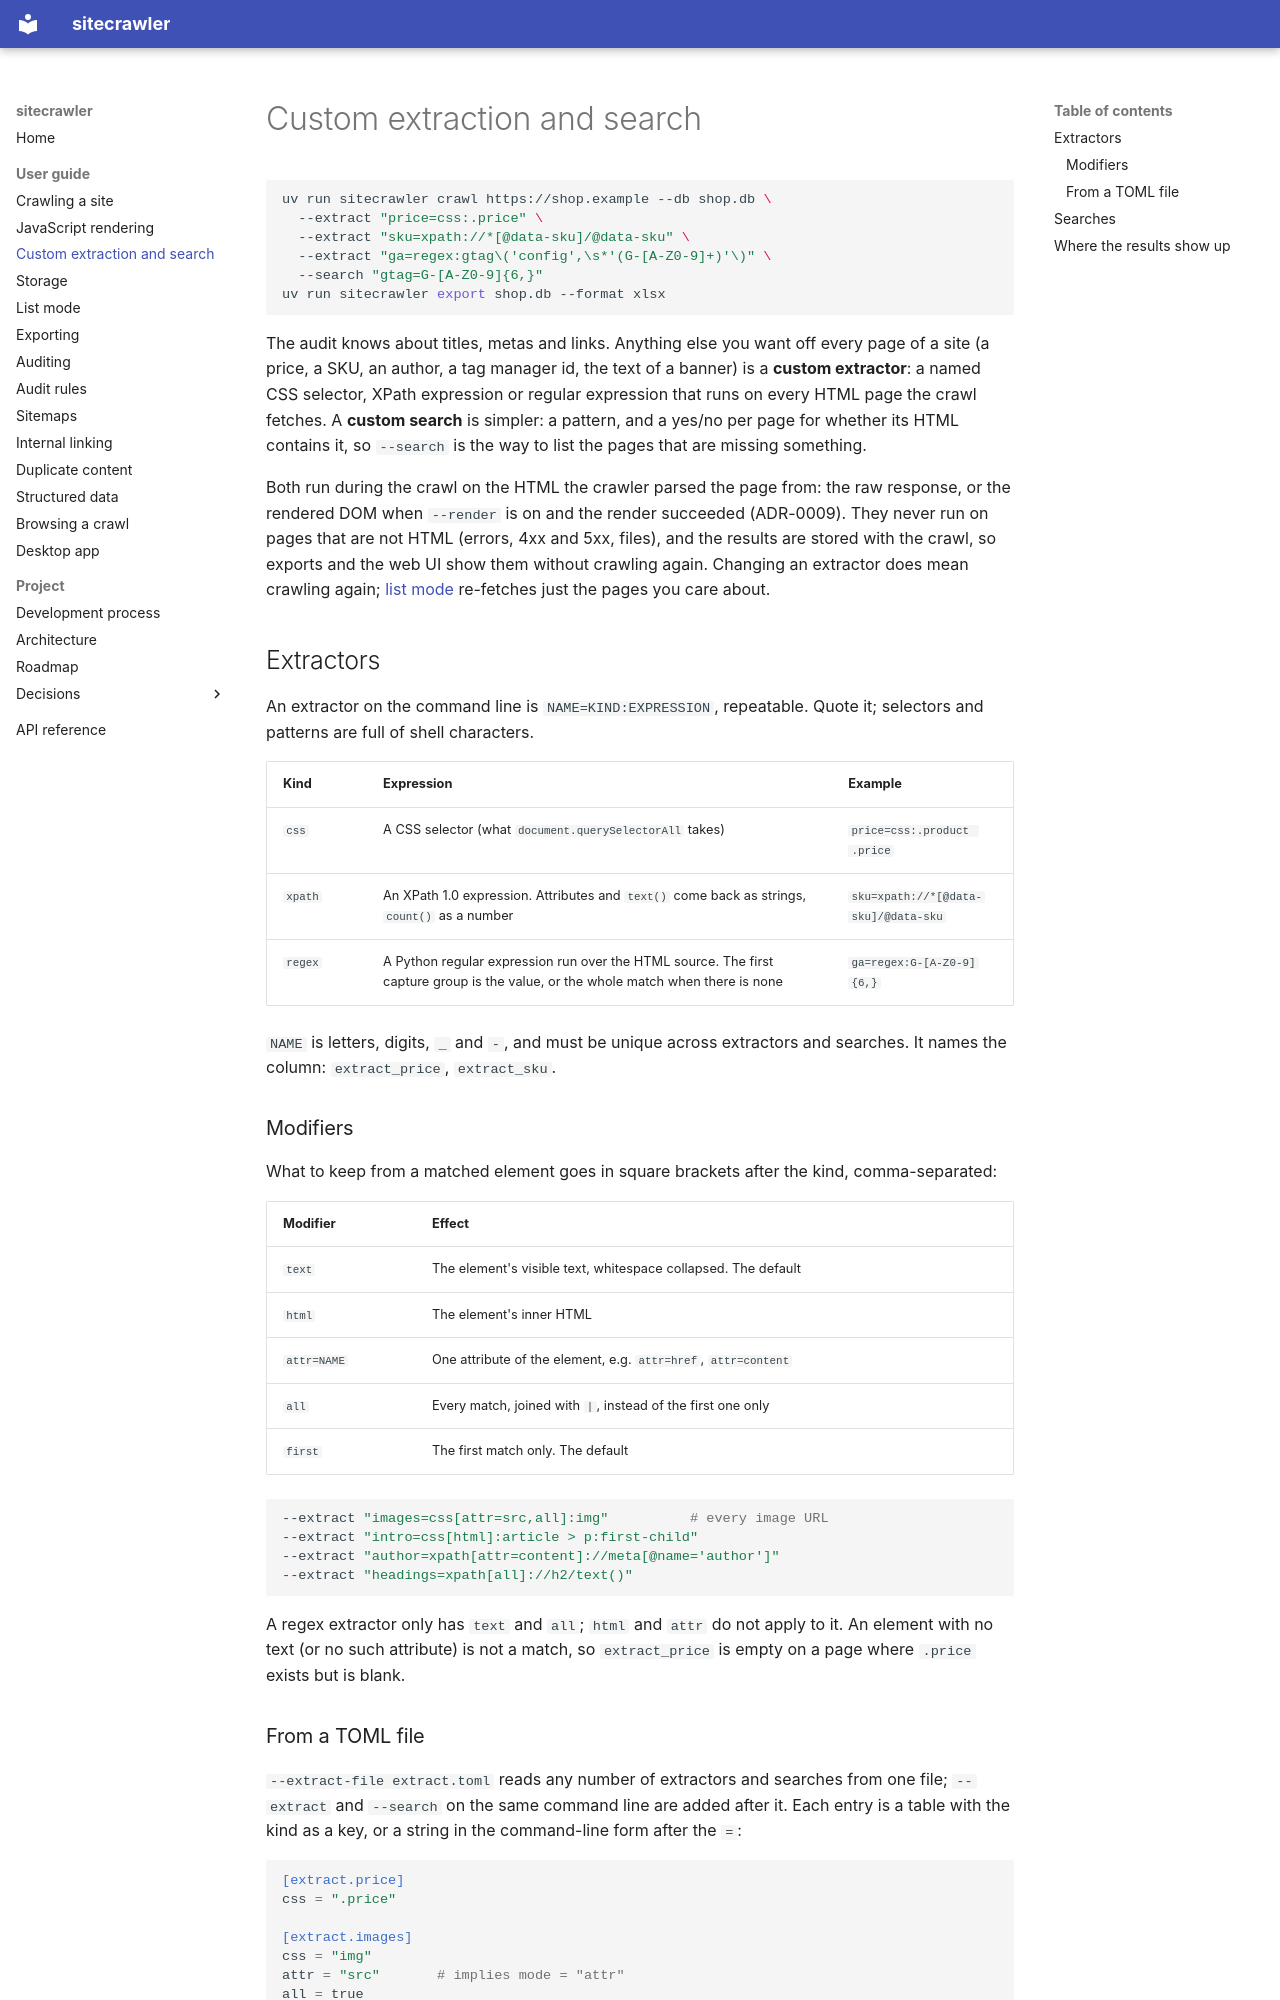

repository: joemachen/sitecrawler · page: user-guide/extract/index.html · generator: mkdocs

# Custom extraction and search

```bash
uv run sitecrawler crawl https://shop.example --db shop.db \
  --extract "price=css:.price" \
  --extract "sku=xpath://*[@data-sku]/@data-sku" \
  --extract "ga=regex:gtag\('config',\s*'(G-[A-Z0-9]+)'\)" \
  --search "gtag=G-[A-Z0-9]{6,}"
uv run sitecrawler export shop.db --format xlsx
```

The audit knows about titles, metas and links. Anything else you want off
every page of a site (a price, a SKU, an author, a tag manager id, the text
of a banner) is a **custom extractor**: a named CSS selector, XPath
expression or regular expression that runs on every HTML page the crawl
fetches. A **custom search** is simpler: a pattern, and a yes/no per page
for whether its HTML contains it, so `--search` is the way to list the pages
that are missing something.

Both run during the crawl on the HTML the crawler parsed the page from: the
raw response, or the rendered DOM when `--render` is on and the render
succeeded (ADR-0009). They never run on pages that are not HTML (errors, 4xx
and 5xx, files), and the results are stored with the crawl, so exports and
the web UI show them without crawling again. Changing an extractor does mean
crawling again; [list mode](list-mode.md) re-fetches just the pages you care
about.

## Extractors

An extractor on the command line is `NAME=KIND:EXPRESSION`, repeatable.
Quote it; selectors and patterns are full of shell characters.

| Kind | Expression | Example |
| --- | --- | --- |
| `css` | A CSS selector (what `document.querySelectorAll` takes) | `price=css:.product .price` |
| `xpath` | An XPath 1.0 expression. Attributes and `text()` come back as strings, `count()` as a number | `sku=xpath://*[@data-sku]/@data-sku` |
| `regex` | A Python regular expression run over the HTML source. The first capture group is the value, or the whole match when there is none | `ga=regex:G-[A-Z0-9]{6,}` |

`NAME` is letters, digits, `_` and `-`, and must be unique across extractors
and searches. It names the column: `extract_price`, `extract_sku`.

### Modifiers

What to keep from a matched element goes in square brackets after the kind,
comma-separated:

| Modifier | Effect |
| --- | --- |
| `text` | The element's visible text, whitespace collapsed. The default |
| `html` | The element's inner HTML |
| `attr=NAME` | One attribute of the element, e.g. `attr=href`, `attr=content` |
| `all` | Every match, joined with ` | `, instead of the first one only |
| `first` | The first match only. The default |

```bash
--extract "images=css[attr=src,all]:img"          # every image URL
--extract "intro=css[html]:article > p:first-child"
--extract "author=xpath[attr=content]://meta[@name='author']"
--extract "headings=xpath[all]://h2/text()"
```

A regex extractor only has `text` and `all`; `html` and `attr` do not apply
to it. An element with no text (or no such attribute) is not a match, so
`extract_price` is empty on a page where `.price` exists but is blank.
